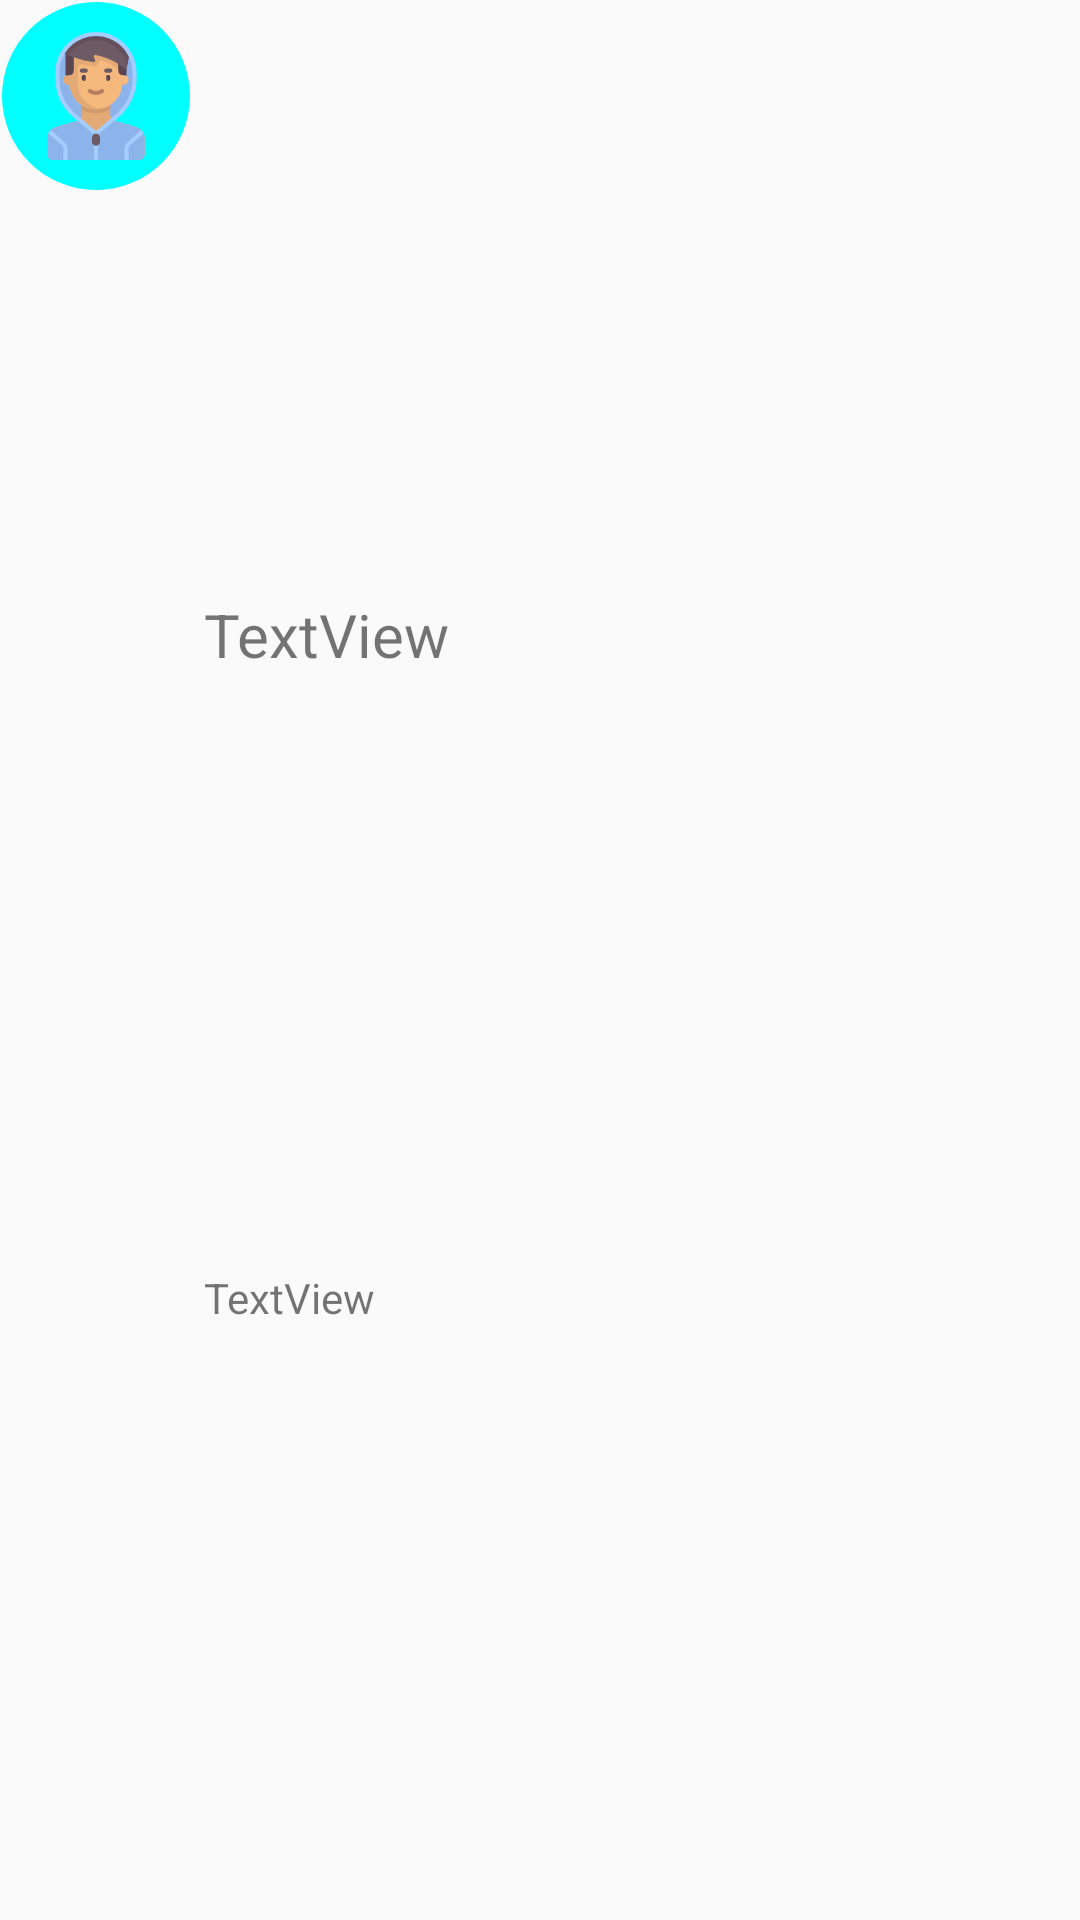

Layout XML and referenced resources for this Android screen:
<!-- AndroidManifest.xml: application theme AppTheme -->
<!-- res/layout/device_list.xml -->
<?xml version="1.0" encoding="utf-8"?>
<androidx.constraintlayout.widget.ConstraintLayout xmlns:android="http://schemas.android.com/apk/res/android"
    xmlns:app="http://schemas.android.com/apk/res-auto"
    android:layout_width="match_parent"
    android:layout_height="wrap_content"
    android:layout_margin="5dp"
    android:background="@android:color/transparent">

    <include
        layout="@layout/avatar_icon_layout"
        app:layout_constraintBottom_toBottomOf="parent"
        app:layout_constraintStart_toStartOf="parent"
        app:layout_constraintTop_toTopOf="parent" />

    <androidx.appcompat.widget.AppCompatTextView
        android:id="@+id/icon_name"
        android:layout_width="0dp"
        android:layout_height="wrap_content"
        android:layout_marginHorizontal="4dp"
        android:text="TextView"
        android:textSize="20sp"
        app:layout_constraintEnd_toEndOf="parent"
        app:layout_constraintBottom_toTopOf="@id/status_view"
        app:layout_constraintStart_toEndOf="@+id/avatar_icon"
        app:layout_constraintTop_toTopOf="parent" />

    <androidx.appcompat.widget.AppCompatTextView
        android:id="@+id/status_view"
        android:layout_width="0dp"
        android:layout_height="wrap_content"
        android:text="TextView"
        app:layout_constraintBottom_toBottomOf="parent"
        app:layout_constraintEnd_toEndOf="@+id/icon_name"
        app:layout_constraintStart_toStartOf="@+id/icon_name"
        app:layout_constraintTop_toBottomOf="@+id/icon_name" />
</androidx.constraintlayout.widget.ConstraintLayout>
<!-- res/layout/avatar_icon_layout.xml (included above) -->
<?xml version="1.0" encoding="utf-8"?>
<androidx.appcompat.widget.AppCompatImageView xmlns:android="http://schemas.android.com/apk/res/android"
    android:id="@+id/avatar_icon"
    android:layout_width="wrap_content"
    android:layout_height="wrap_content"
    android:background="@drawable/ic_avatarbackground"
    android:src="@drawable/ic_avatar7" />
<!-- resources referenced by this layout -->
<resources>
  <!-- drawable ic_avatar7: vector/xml drawable (drawable, 6635 chars, omitted) -->
  <!-- drawable ic_avatarbackground (drawable) -->
  <vector android:height="64dp" android:viewportHeight="12.7"
      android:viewportWidth="12.7" android:width="64dp" xmlns:android="http://schemas.android.com/apk/res/android">
      <path android:fillColor="#00ffff" android:fillType="evenOdd"
          android:pathData="M12.5678,6.3501A6.2177,6.2177 0,0 1,6.3501 12.5678,6.2177 6.2177,0 0,1 0.1324,6.3501 6.2177,6.2177 0,0 1,6.3501 0.1324,6.2177 6.2177,0 0,1 12.5678,6.3501"
          android:strokeAlpha="0.462745" android:strokeColor="#00000000" android:strokeWidth="0.414515"/>
  </vector>
  <style name="AppTheme" parent="Theme.AppCompat.DayNight">
          
          <item name="colorPrimary">@color/teal_200</item>
          <item name="colorPrimaryDark">@color/teal_700</item>
          <item name="colorAccent">@color/colorAccent</item>
      </style>
  <color name="teal_200">#FF03DAC5</color>
  <color name="teal_700">#FF018786</color>
  <color name="colorAccent">#1ECD25</color>
</resources>
